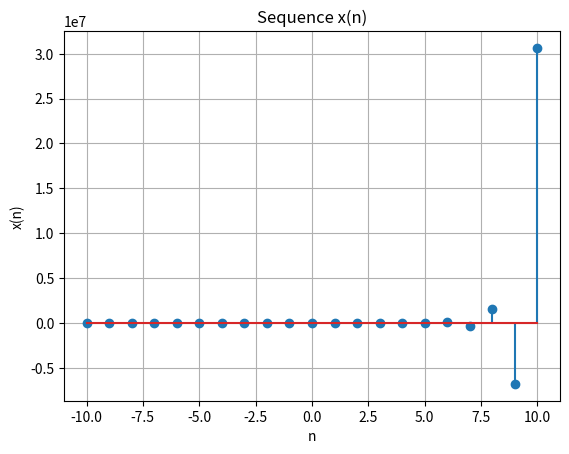

Write the Python code that produced this figure.
import numpy as np
import matplotlib.pyplot as plt
roll_number = 9
A = 9
a = -1/2 * 9
n_values = np.arange(-10, 11)
x_values = A * (a ** n_values)
is_increasing = all(x_values[i] < x_values[i+1] for i in range(len(x_values)-1))
is_decreasing = all(x_values[i] > x_values[i+1] for i in range(len(x_values)-1))
plt.stem(n_values, x_values)
plt.xlabel('n')
plt.ylabel('x(n)')
plt.title('Sequence x(n)')
plt.grid(True)
plt.show()
if is_increasing:
    print("The sequence is increasing exponentially.")
elif is_decreasing:
    print("The sequence is decreasing exponentially.")
else:
    print("The sequence is neither increasing nor decreasing exponentially.")
